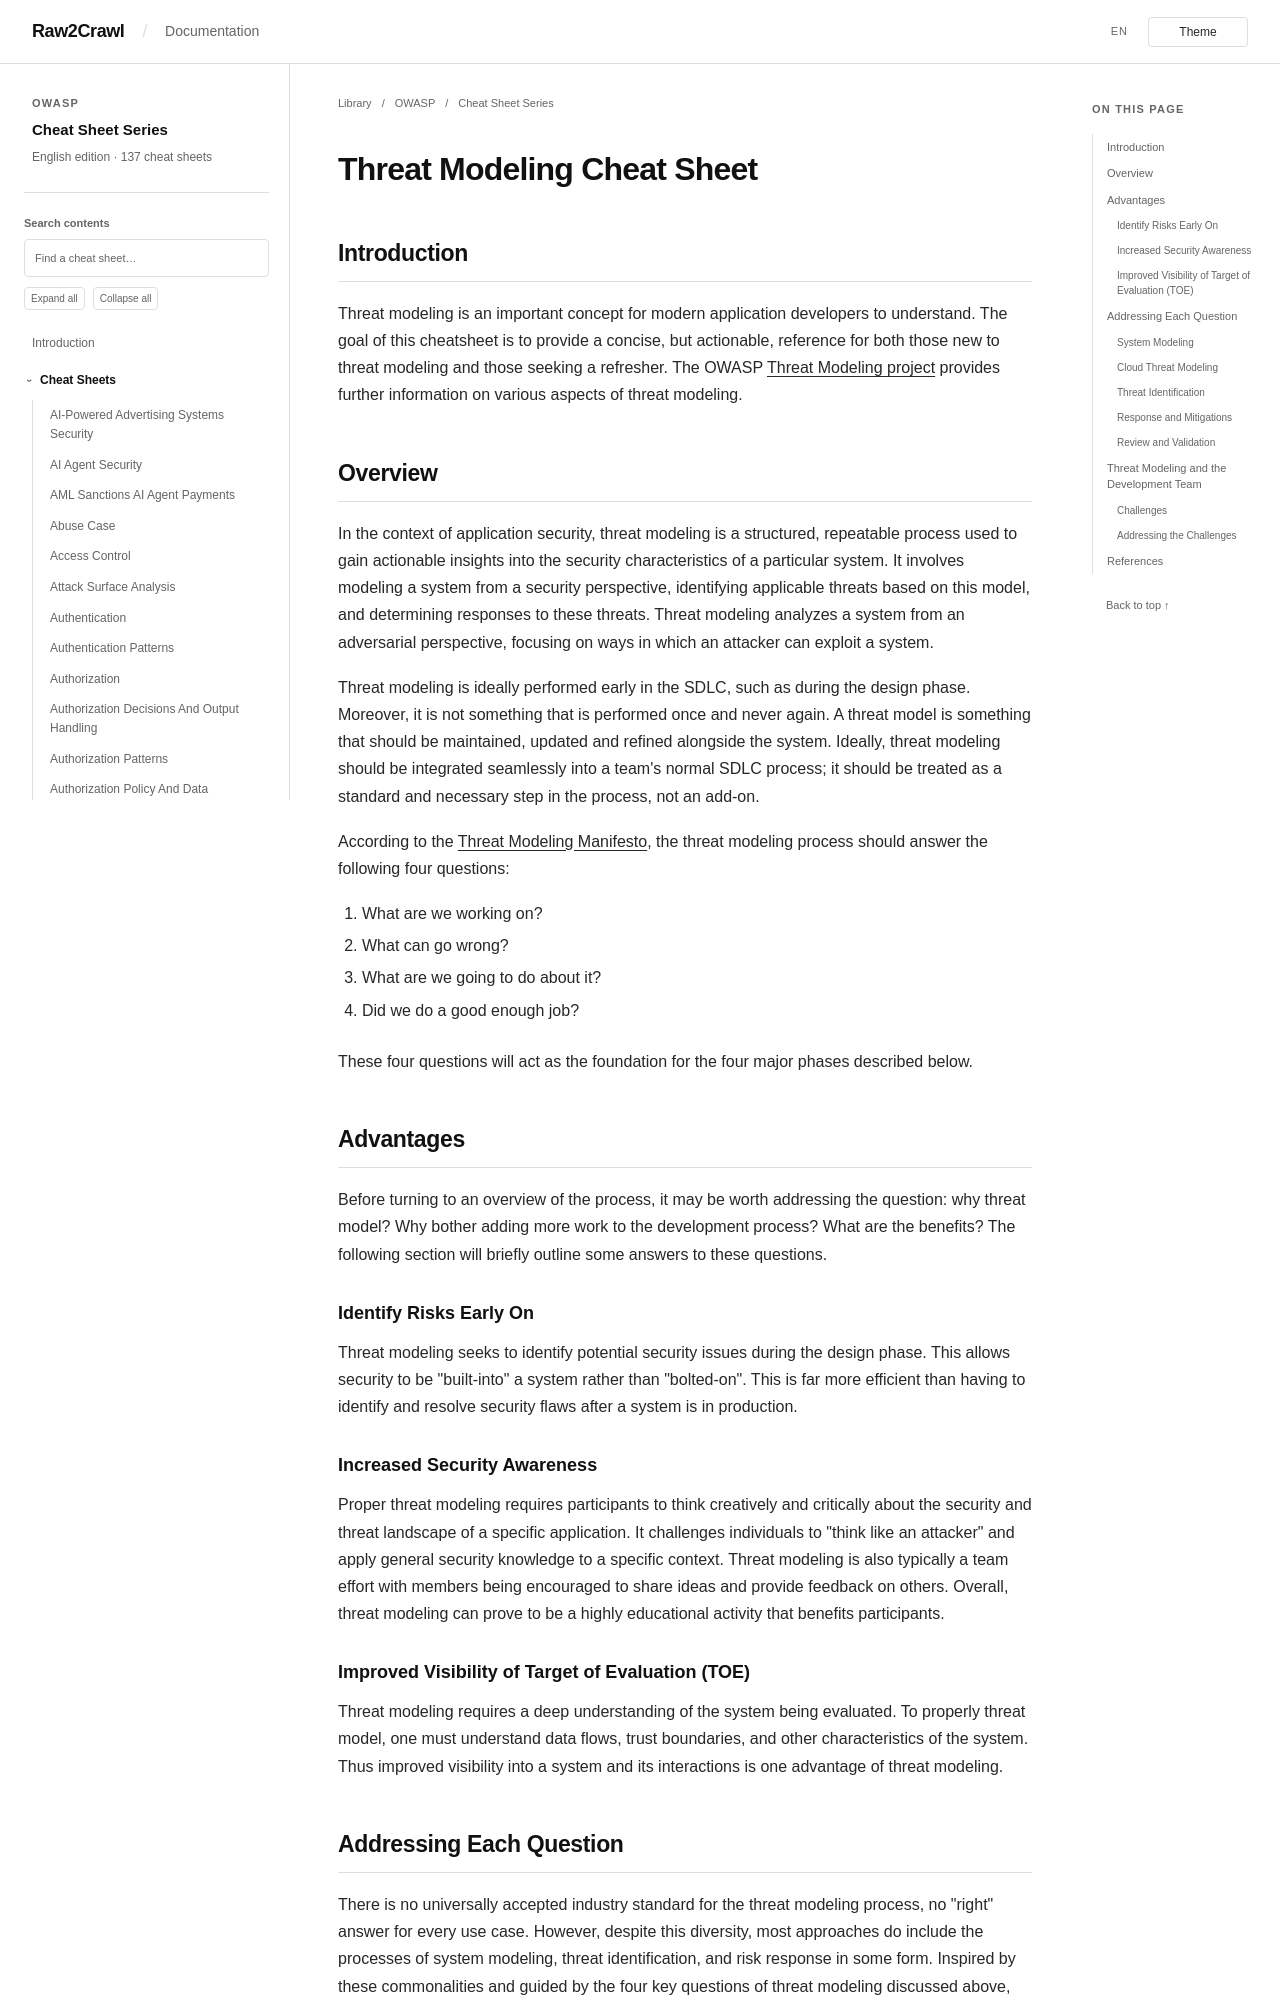

repository: Raw2Crawl/Raw2Crawl.github.io · page: en/OWASP/CheatSheetSeries/cheatsheets/Threat_Modeling_Cheat_Sheet.html · generator: mkdocs

# Threat Modeling Cheat Sheet

## Introduction

Threat modeling is an important concept for modern application developers to understand. The goal of this cheatsheet is to provide a concise, but actionable, reference for both those new to threat modeling and those seeking a refresher.
The OWASP [Threat Modeling project](https://owasp.org/projects/threat-modeling-project?tab=application-threat-modeling) provides further information on various aspects of threat modeling.

## Overview

In the context of application security, threat modeling is a structured, repeatable process used to gain actionable insights into the security characteristics of a particular system. It involves modeling a system from a security perspective, identifying applicable threats based on this model, and determining responses to these threats. Threat modeling analyzes a system from an adversarial perspective, focusing on ways in which an attacker can exploit a system.

Threat modeling is ideally performed early in the SDLC, such as during the design phase. Moreover, it is not something that is performed once and never again. A threat model is something that should be maintained, updated and refined alongside the system. Ideally, threat modeling should be integrated seamlessly into a team's normal SDLC process; it should be treated as a standard and necessary step in the process, not an add-on.

According to the [Threat Modeling Manifesto](https://www.threatmodelingmanifesto.org/), the threat modeling process should answer the following four questions:

1. What are we working on?
2. What can go wrong?
3. What are we going to do about it?
4. Did we do a good enough job?

These four questions will act as the foundation for the four major phases described below.

## Advantages

Before turning to an overview of the process, it may be worth addressing the question: why threat model? Why bother adding more work to the development process? What are the benefits? The following section will briefly outline some answers to these questions.

### Identify Risks Early On

Threat modeling seeks to identify potential security issues during the design phase. This allows security to be "built-into" a system rather than "bolted-on". This is far more efficient than having to identify and resolve security flaws after a system is in production.

### Increased Security Awareness

Proper threat modeling requires participants to think creatively and critically about the security and threat landscape of a specific application. It challenges individuals to "think like an attacker" and apply general security knowledge to a specific context. Threat modeling is also typically a team effort with members being encouraged to share ideas and provide feedback on others. Overall, threat modeling can prove to be a highly educational activity that benefits participants.

### Improved Visibility of Target of Evaluation (TOE)

Threat modeling requires a deep understanding of the system being evaluated. To properly threat model, one must understand data flows, trust boundaries, and other characteristics of the system. Thus improved visibility into a system and its interactions is one advantage of threat modeling.

## Addressing Each Question

There is no universally accepted industry standard for the threat modeling process, no "right" answer for every use case. However, despite this diversity, most approaches do include the processes of system modeling, threat identification, and risk response in some form. Inspired by these commonalities and guided by the four key questions of threat modeling discussed above, this cheatsheet will break the threat modeling down into four basic steps: application decomposition, threat identification and ranking, mitigations, and review and validation. There are processes that are less aligned to this, including the Process for Attack Simulation and Threat Analysis (PASTA) and Operationally Critical Threat, Asset, and Vulnerability Evaluation (OCTAVE), each of which has passionate advocates.
